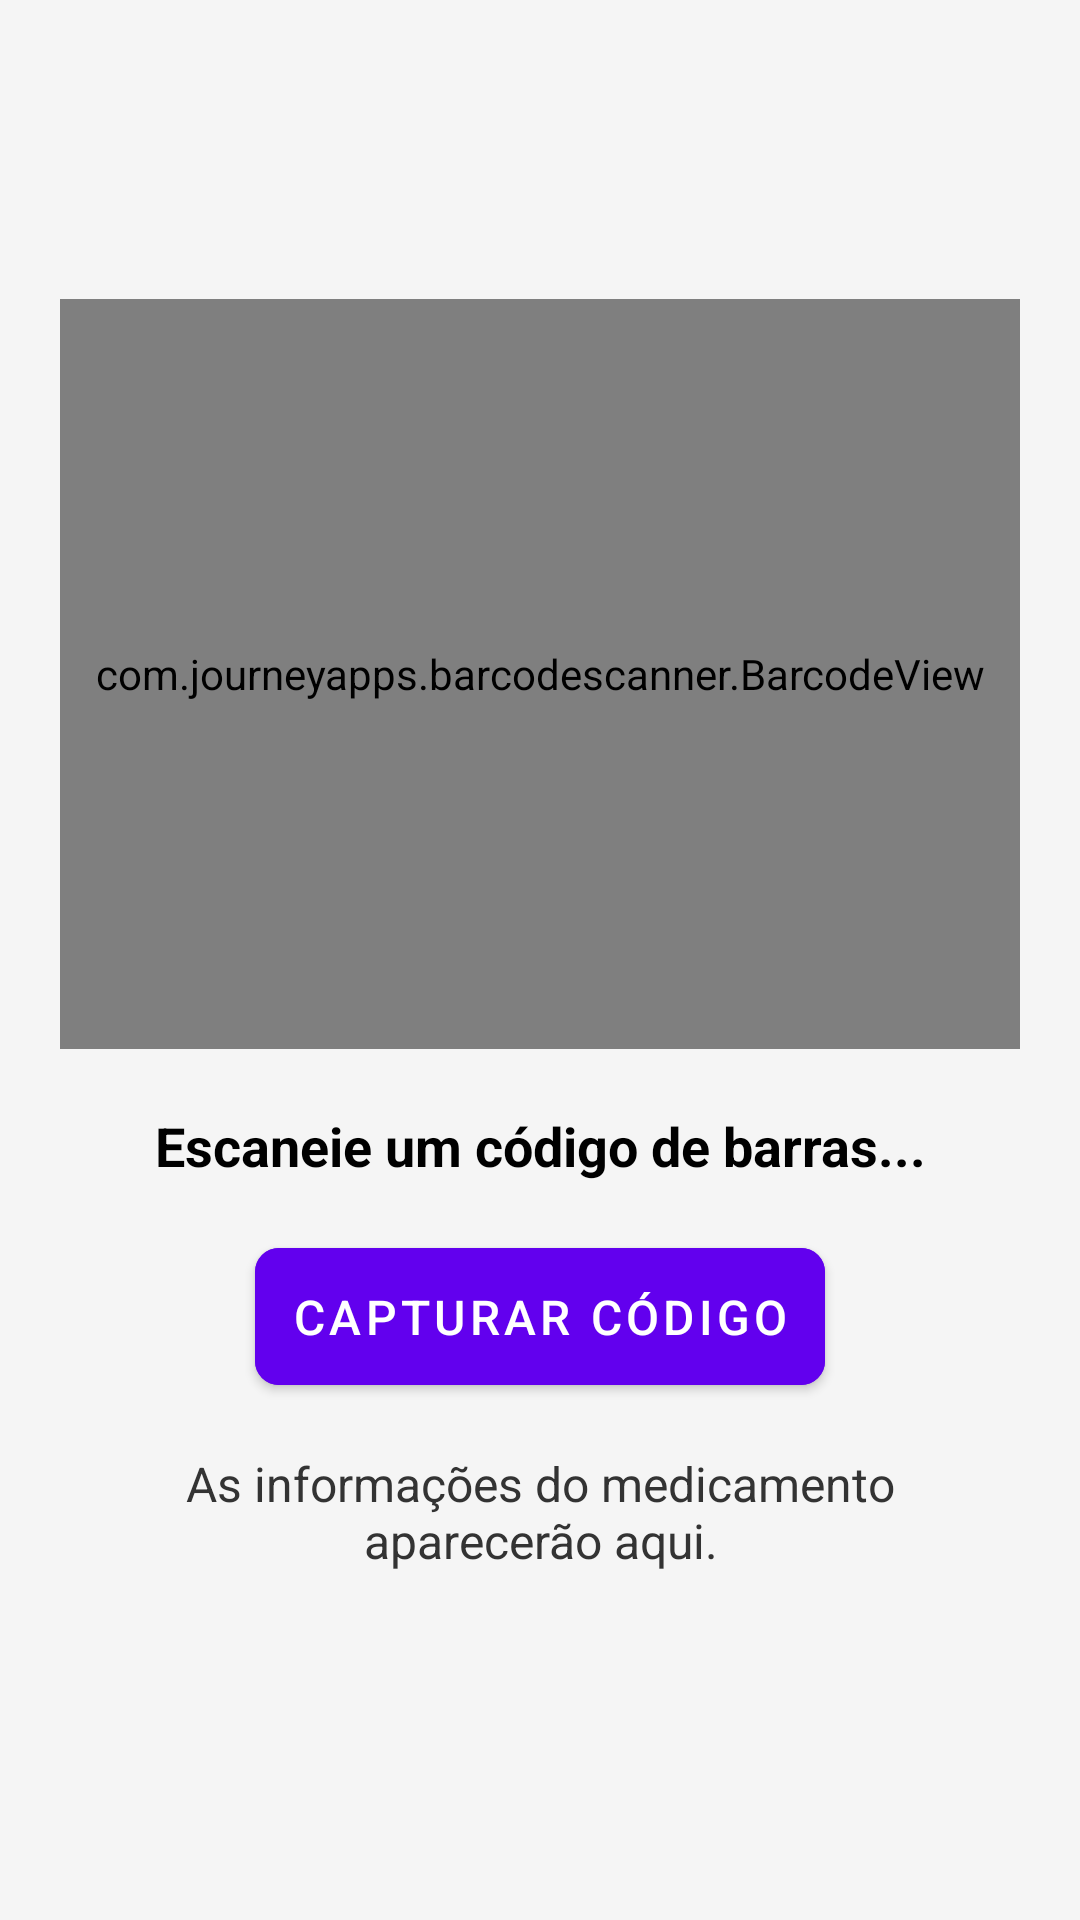

Layout XML and referenced resources for this Android screen:
<!-- AndroidManifest.xml: application theme Theme.Farmacia_app -->
<!-- res/layout/recipe_activity.xml -->
<?xml version="1.0" encoding="utf-8"?>
<LinearLayout xmlns:android="http://schemas.android.com/apk/res/android"
              xmlns:app="http://schemas.android.com/apk/res-auto"
              android:layout_width="match_parent"
              android:layout_height="match_parent"
              android:orientation="vertical"
              android:padding="20dp"
              android:background="#F5F5F5"
              android:gravity="center">

    
    <com.journeyapps.barcodescanner.BarcodeView
            android:id="@+id/barcode_view"
            android:layout_width="match_parent"
            android:layout_height="250dp" />

    <TextView
            android:id="@+id/medicamento_info"
            android:layout_width="match_parent"
            android:layout_height="wrap_content"
            android:text="@string/escaneie_um_c_digo_de_barras"
            android:textSize="18sp"
            android:textStyle="bold"
            android:textColor="#000000"
            android:paddingTop="20dp"
            android:gravity="center" />

    
    <com.google.android.material.button.MaterialButton
            android:id="@+id/capture_button"
            android:layout_width="wrap_content"
            android:layout_height="wrap_content"
            android:text="@string/capturar_c_digo"
            android:textColor="#FFFFFF"
            android:textSize="16sp"
            android:backgroundTint="#6200EE"
            android:layout_marginTop="16dp"
            android:layout_gravity="center"
            android:padding="12dp"
            app:cornerRadius="8dp" />

    <TextView
            android:layout_width="match_parent"
            android:layout_height="wrap_content"
            android:text="As informações do medicamento aparecerão aqui."
            android:textSize="16sp"
            android:textColor="#333333"
            android:gravity="center"
            android:padding="16dp" />
</LinearLayout>
<!-- resources referenced by this layout -->
<resources>
  <string name="capturar_c_digo">Capturar Código</string>
  <string name="escaneie_um_c_digo_de_barras">Escaneie um código de barras...</string>
  <style name="Theme.Farmacia_app" parent="Theme.MaterialComponents.DayNight.DarkActionBar">
          <item name="colorPrimary">@color/purple_500</item>
          <item name="colorPrimaryVariant">@color/purple_700</item>
          <item name="colorOnPrimary">@color/white</item>
          <item name="colorSecondary">@color/teal_200</item>
          <item name="colorSecondaryVariant">@color/teal_700</item>
          <item name="colorOnSecondary">@color/black</item>
          <item name="android:statusBarColor">?attr/colorPrimaryVariant</item>
          <item name="colorAccent">@color/yellow</item>
          <item name="popupMenuStyle">@style/PopupMenuStyle</item>
  
      </style>
  <color name="purple_500">#FF6200EE</color>
  <color name="purple_700">#FF3700B3</color>
  <color name="white">#FFFFFFFF</color>
  <color name="teal_200">#FF03DAC5</color>
  <color name="teal_700">#FF018786</color>
  <color name="black">#FF000000</color>
  <color name="yellow">#FFFF00</color>
  <style name="PopupMenuStyle" parent="ThemeOverlay.MaterialComponents.Light">
          <item name="android:popupBackground">@color/menu_default</item>
      </style>
  <color name="menu_default">#F5F5F5</color>
</resources>
